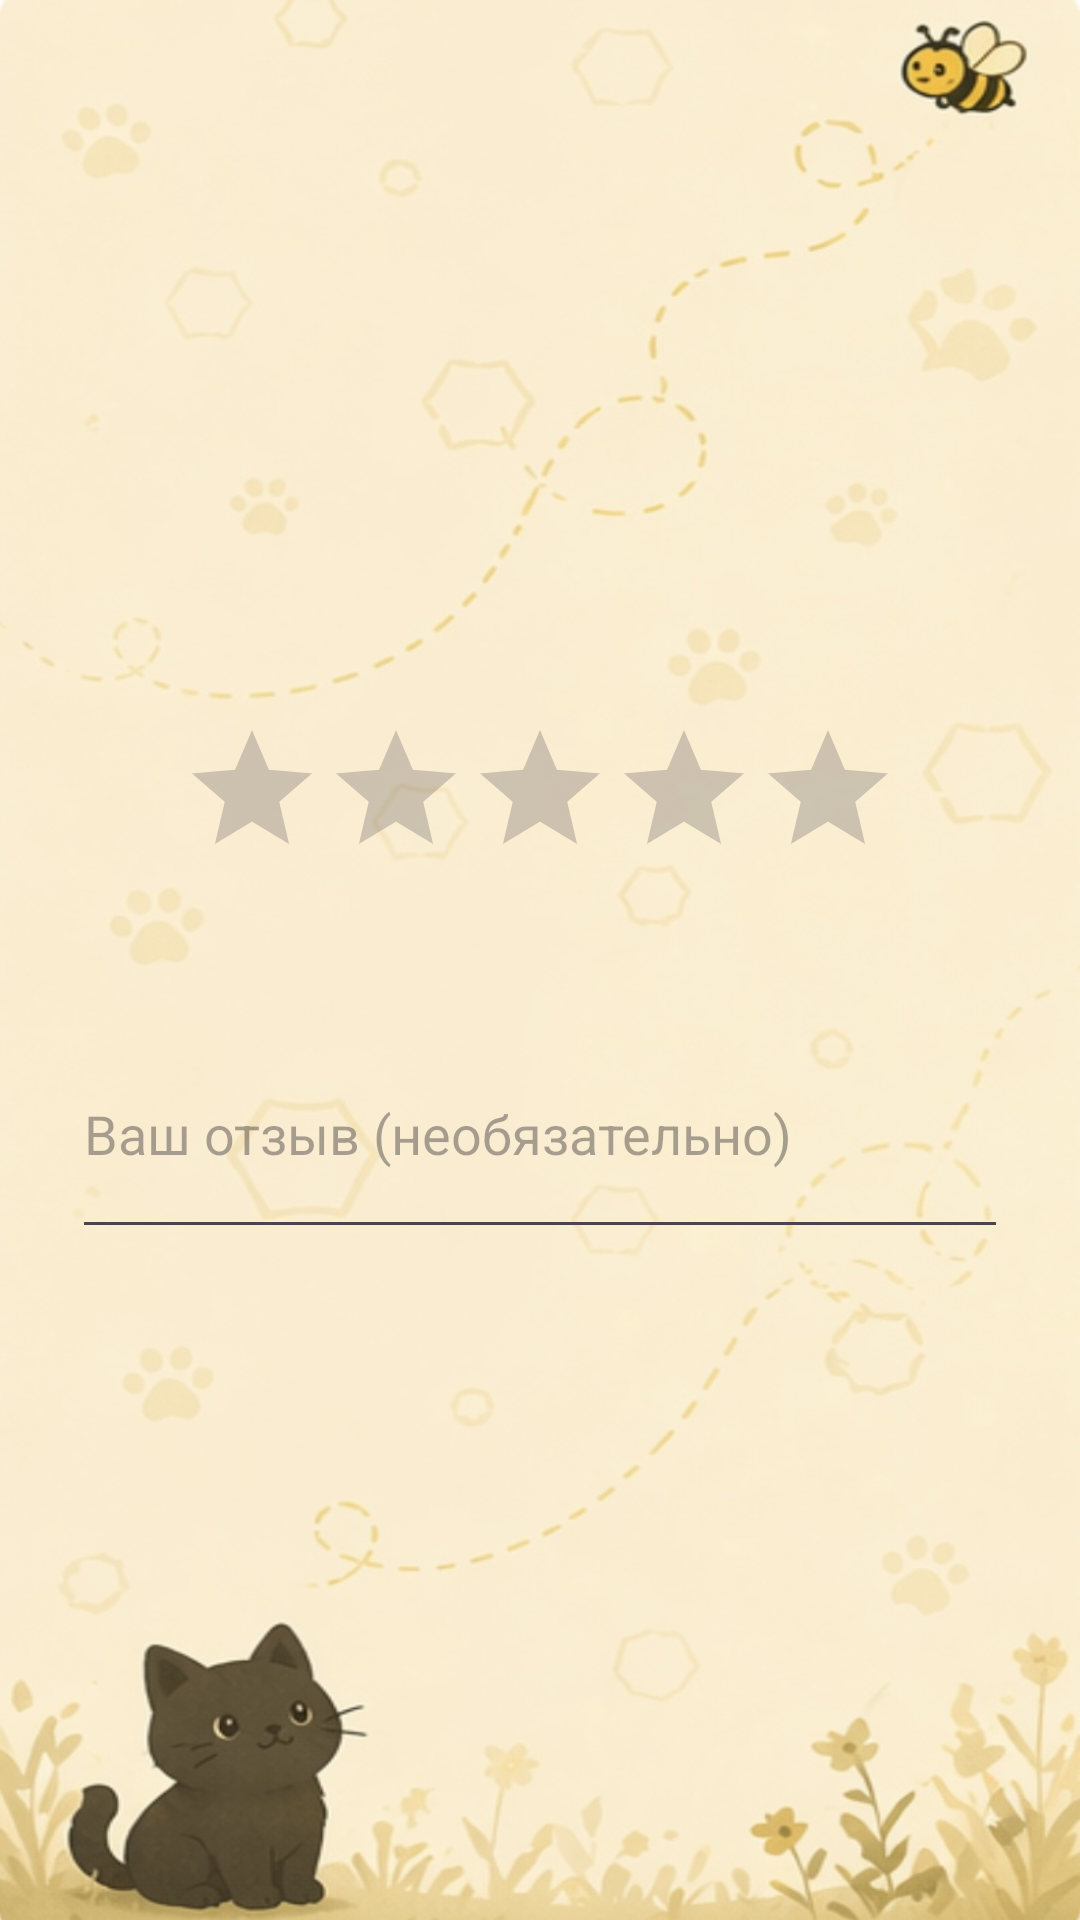

Layout XML and referenced resources for this Android screen:
<!-- AndroidManifest.xml: application theme Theme.BiBeeTaxi -->
<!-- res/layout/dialog_rating.xml -->
<?xml version="1.0" encoding="utf-8"?>
<LinearLayout xmlns:android="http://schemas.android.com/apk/res/android"
    android:layout_width="match_parent"
    android:layout_height="wrap_content"
    android:orientation="vertical"
    android:background="@drawable/chat"
    android:paddingTop="50dp"
    android:padding="24dp"
    android:gravity="center">

    <RatingBar
        android:id="@+id/ratingBar"
        android:layout_width="wrap_content"
        android:layout_height="wrap_content"
        android:numStars="5"
        android:stepSize="1"
        android:layout_marginTop="16dp"
        android:layout_marginBottom="24dp" />

    <EditText
        android:id="@+id/tvComment"
        android:layout_width="match_parent"
        android:layout_height="wrap_content"
        android:hint="Ваш отзыв (необязательно)"
        android:inputType="textMultiLine"
        android:layout_marginTop="16dp"
        android:minHeight="80dp" />
</LinearLayout>
<!-- resources referenced by this layout -->
<resources>
  <!-- drawable chat: png bitmap (drawable, 118370 bytes) -->
  <style name="Theme.BiBeeTaxi" parent="Base.Theme.BiBeeTaxi" />
  <style name="Base.Theme.BiBeeTaxi" parent="Theme.Material3.DayNight.NoActionBar">
          
          
      </style>
</resources>
